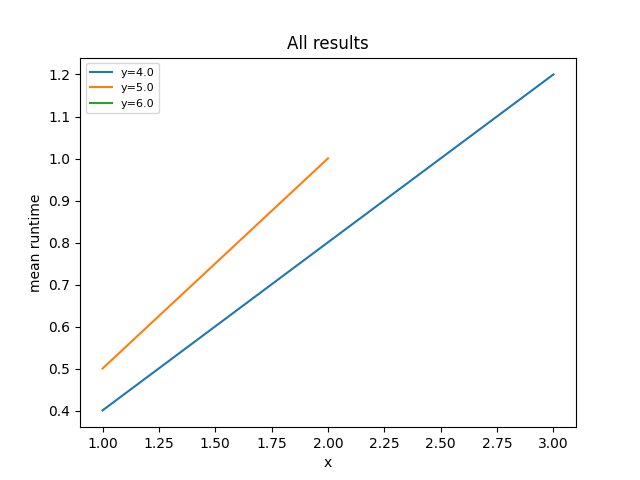

The file beside this chart, header and first rows:
x, y, sum, runtime
1.0, 4.0, 5.0, 0.4006
1.0, 5.0, 6.0, 0.5003
1.0, 6.0, 7.0, 0.6005
2.0, 4.0, 6.0, 0.8006
2.0, 5.0, 7.0, 1
3.0, 4.0, 7.0, 1.2
